Photos from the image-classification dataset "dataset" in the GitHub repository Navoneel-nath/Flipkart-Grid-6.0. Its 10 classes are: garlic, ginger, guava, lemon, tomato, apple, cucumber, green chili, onion, potato.

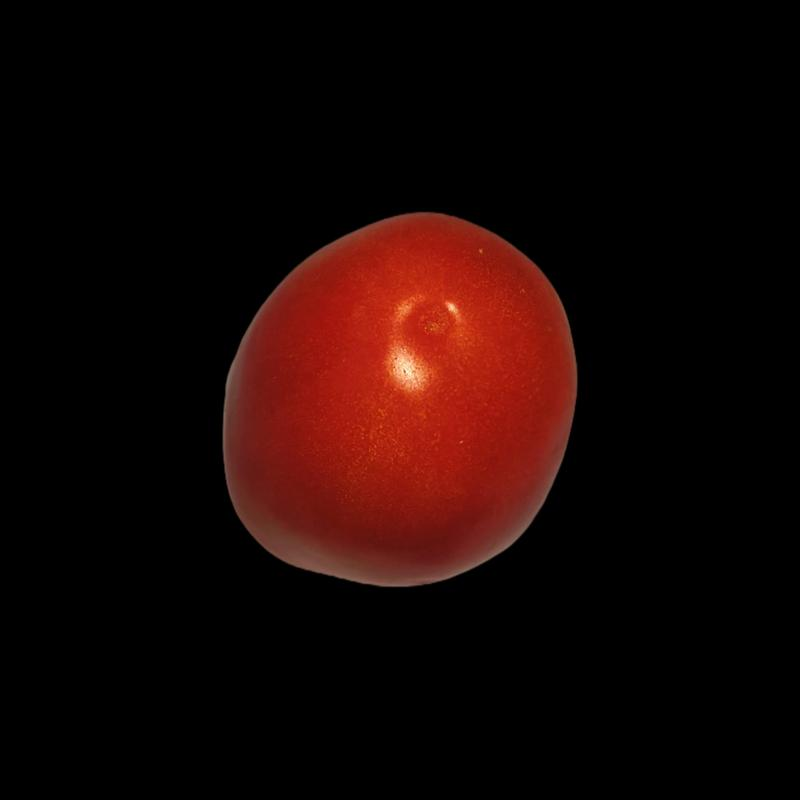
Label: tomato

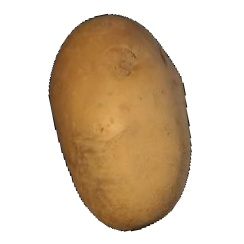
Label: potato

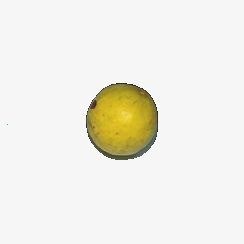
Label: guava

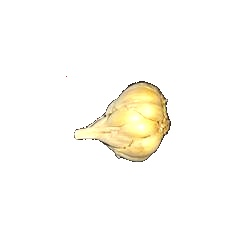
Label: garlic

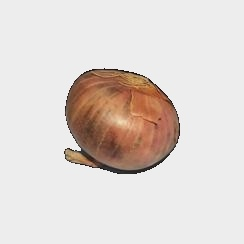
Label: onion

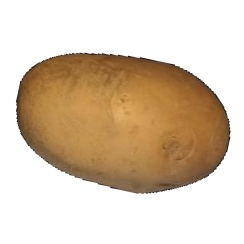
Label: potato
